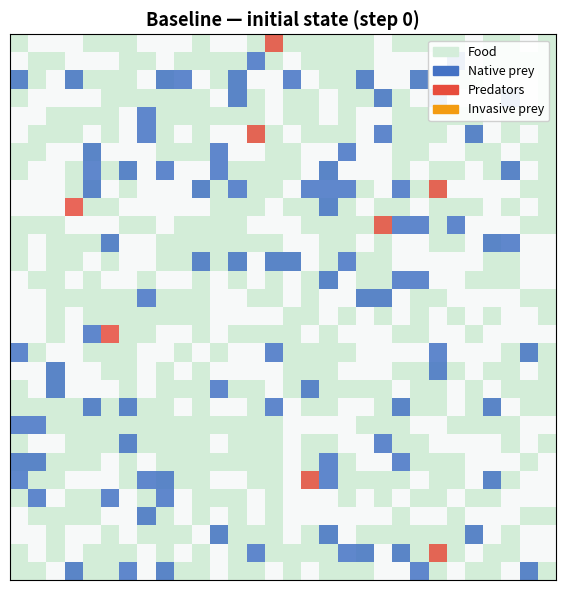
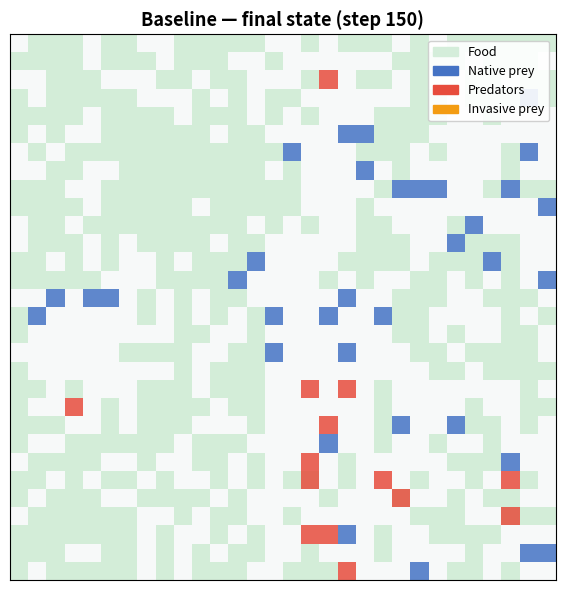
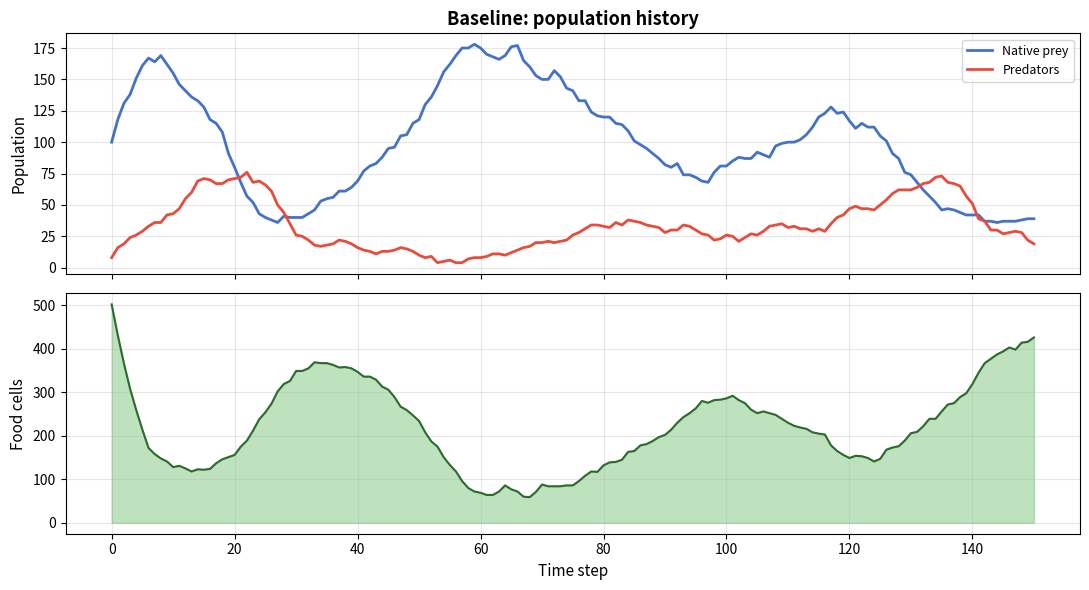
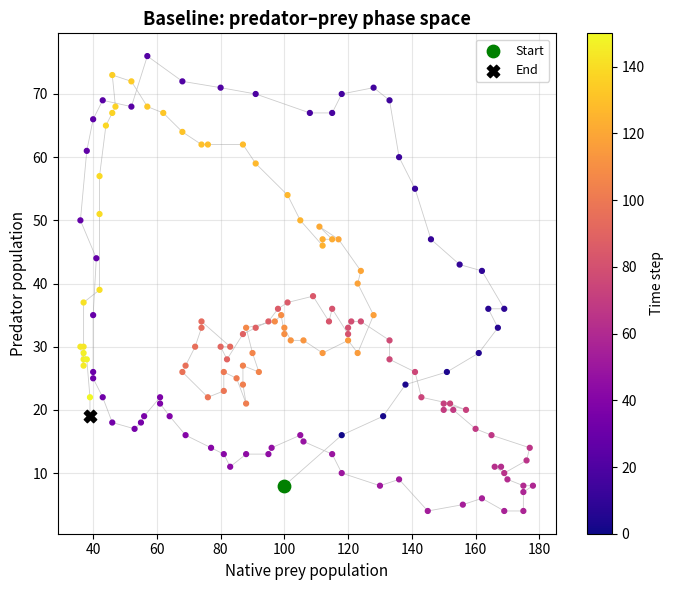
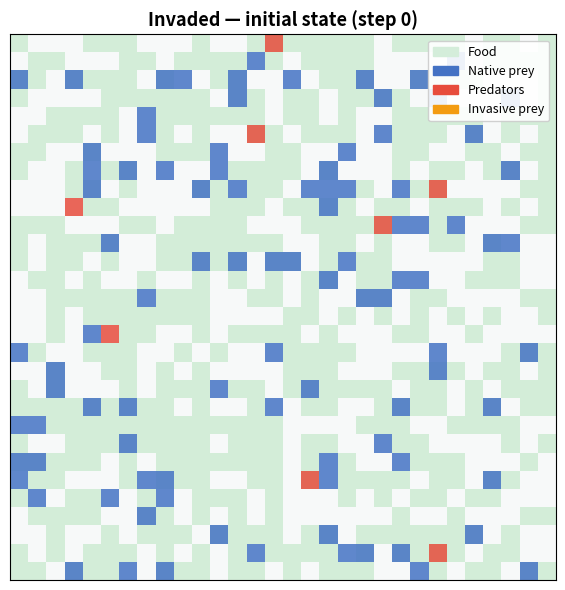
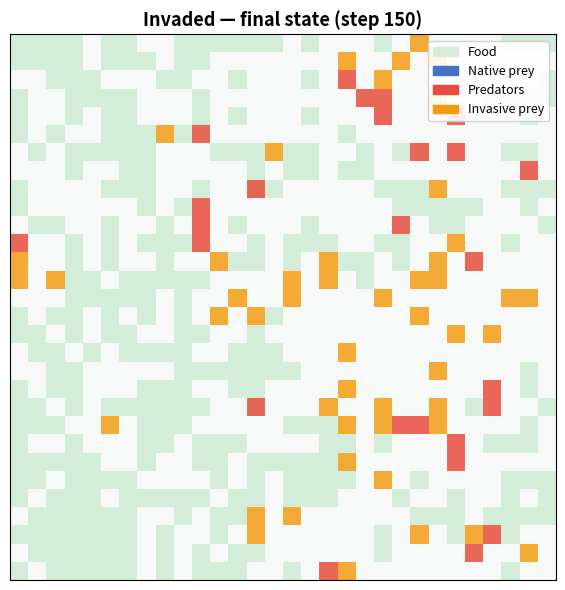
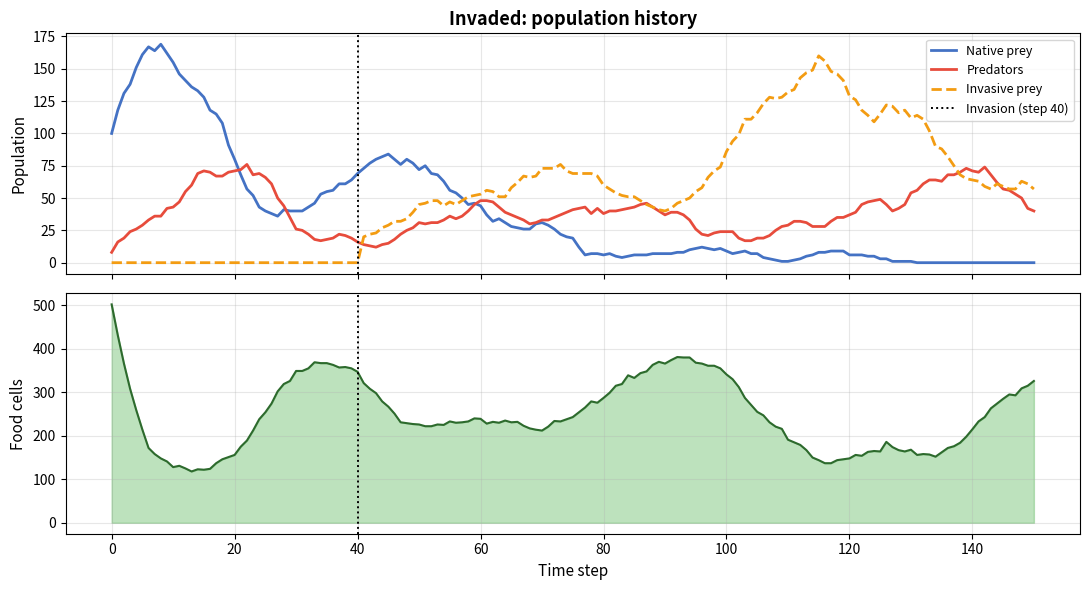
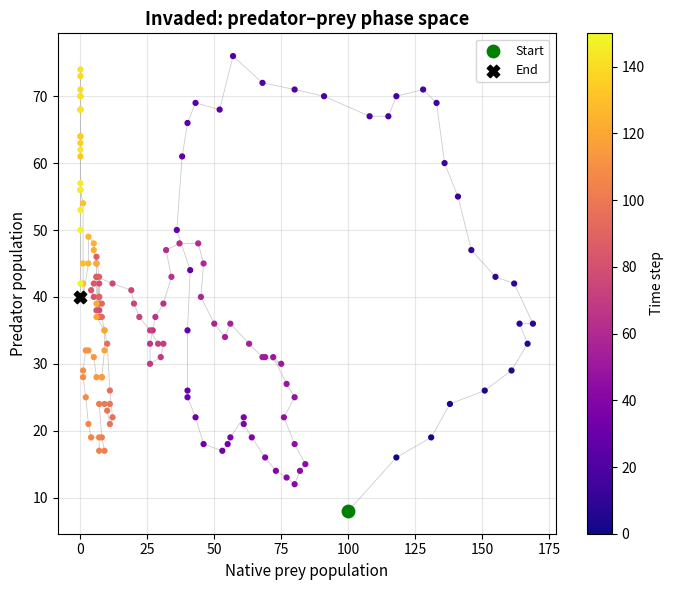
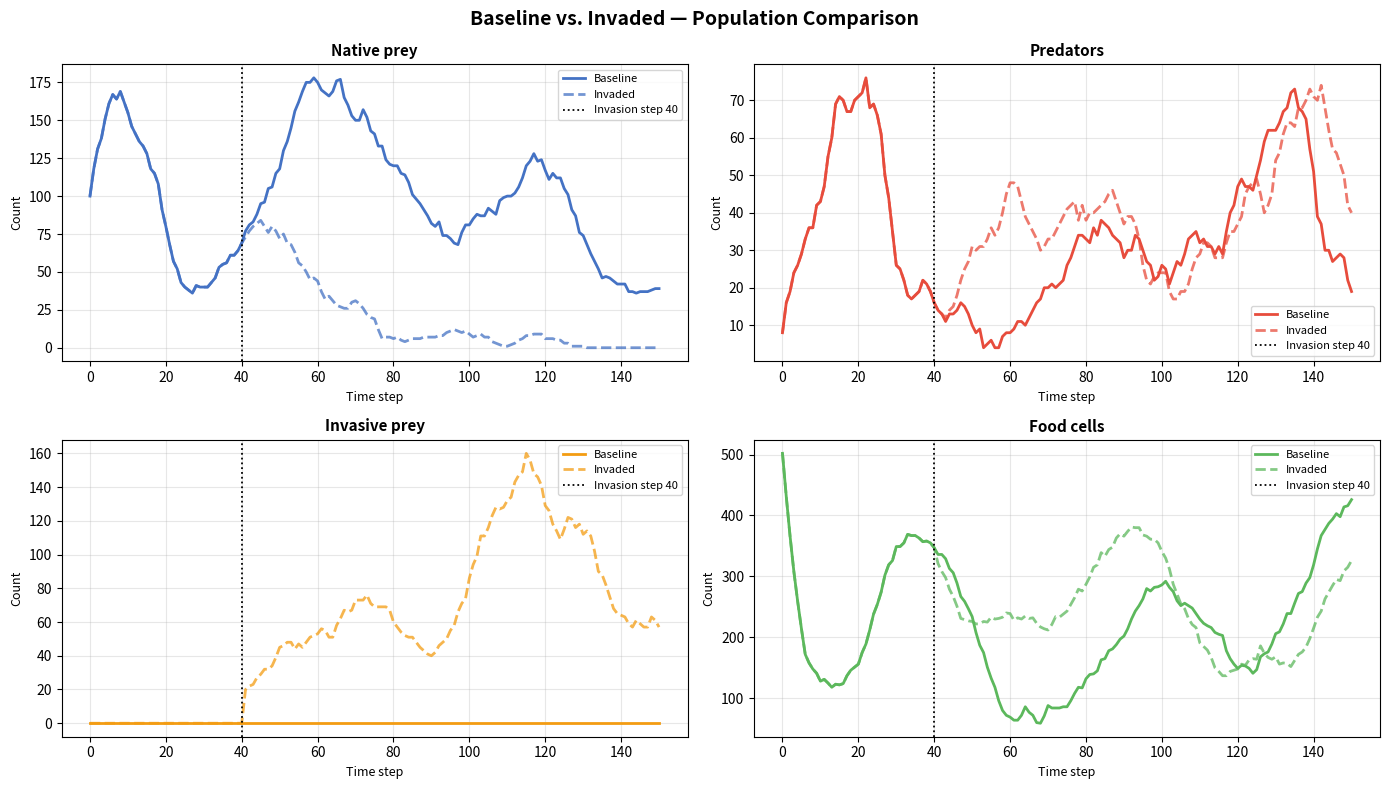
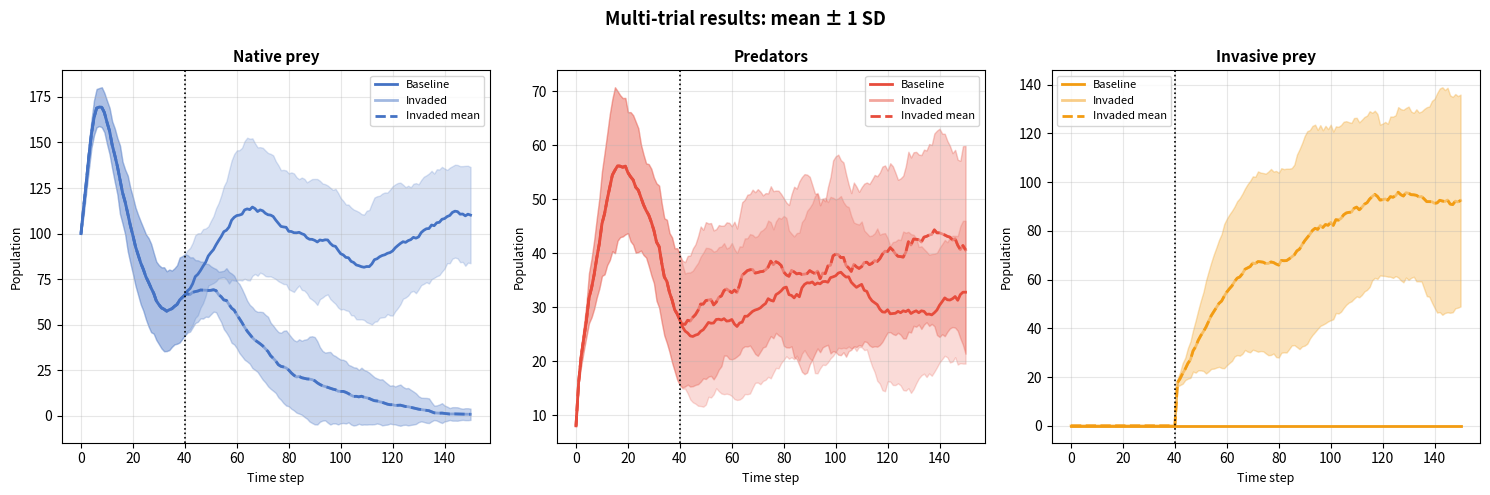
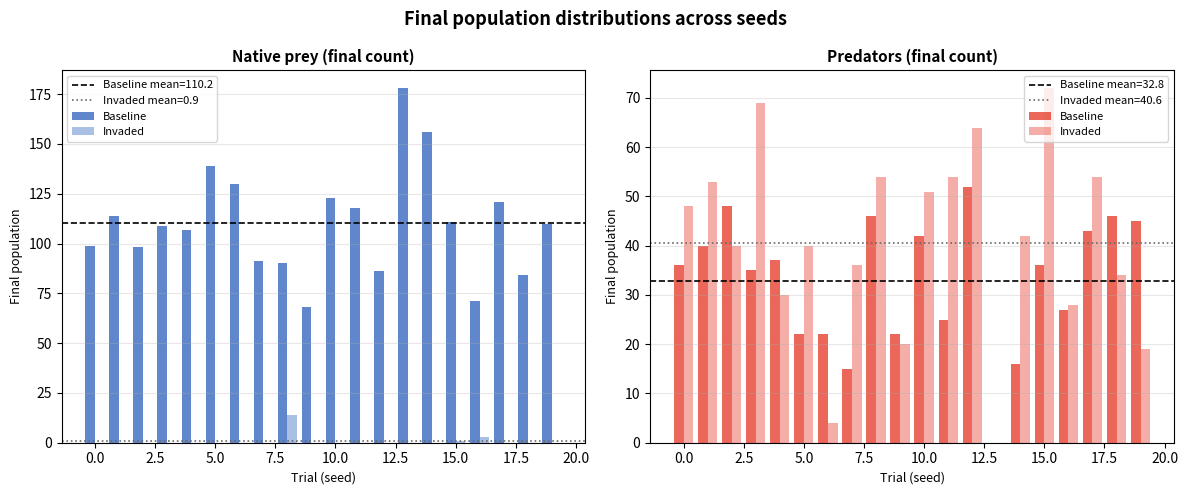

Write Python code to recreate these figures, in order.
import random
import numpy as np
import matplotlib.pyplot as plt
import matplotlib.patches as mpatches
import matplotlib.gridspec as gridspec
from matplotlib.colors import ListedColormap
from collections import defaultdict

def set_seed(seed: int = 42) -> None:
    random.seed(seed)
    np.random.seed(seed)

class NativePrey:
    """
    Native prey that move randomly, eat food, gain energy, and reproduce.

    Parameters:
    
    x, y : int
        Initial grid coordinates.
    
    energy : int
        Starting energy level.
    
    reproduce_prob : float
        Probability of reproduction when conditions are met.
    
    energy_gain : int
        Energy gained per food cell consumed.
    
    max_energy : int
        Energy cap (prevents unlimited accumulation).

    """

    def __init__(self, x: int, y: int, energy: int = 6,
                 reproduce_prob: float = 0.18, energy_gain: int = 3,
                 max_energy: int = 10):
        self.x = x
        self.y = y
        self.energy = energy
        self.reproduce_prob = reproduce_prob
        self.energy_gain = energy_gain
        self.max_energy = max_energy
        self.ate_this_step = False

    def move(self, width: int, height: int, food_grid : np.ndarray) -> None:
        """Move one cell in a random cardinal direction. Moves to food if in neighboring cell"""
        if self.y < height-1 and self.x < width-1 and food_grid[self.y + 1, self.x + 1]:
            dx, dy = (1, 1)
        elif self.x < width-1 and food_grid[self.y, self.x + 1]:
            dx, dy = (1, 0)
        elif self.y < height-1 and food_grid[self.y + 1, self.x]:
            dx, dy = (0, 1)
        elif self.y > 1 and food_grid[self.y - 1, self.x]:
            dx, dy = (0, -1)
        elif self.x > 1 and food_grid[self.y, self.x - 1]:
            dx, dy = (-1, 0)
        elif self.y > 1 and self.x > 1 and food_grid[self.y - 1, self.x - 1]:
            dx, dy = (-1, -1)
        else:   
            dx, dy = random.choice([(1, 0), (-1, 0), (0, 1), (0, -1)])
            
        self.x = (self.x + dx) % width
        self.y = (self.y + dy) % height

    def lose_energy(self) -> None:
        """Subtract 1 energy per step (metabolism cost)."""
        self.energy -= 1

    def eat(self, food_grid: np.ndarray) -> bool:
        """Consume food at current cell if available; restore energy."""
        if food_grid[self.y, self.x]:
            food_grid[self.y, self.x] = False
            self.energy = min(self.max_energy, self.energy + self.energy_gain)
            self.ate_this_step = True
            return True
        self.ate_this_step = False
        return False

    def reproduce(self) -> "NativePrey | None":
        """Spawn an offspring if conditions are met."""
        if self.ate_this_step and self.energy >= 4 and random.random() < self.reproduce_prob:
            self.energy = max(1, self.energy - 2)
            return NativePrey(self.x, self.y, energy=4,
                              reproduce_prob=self.reproduce_prob,
                              energy_gain=self.energy_gain,
                              max_energy=self.max_energy)
        return None

    def is_alive(self) -> bool:
        """Return True if agent still has energy."""
        return self.energy > 0


class InvasivePrey:
    """
    Invasive prey with higher mobility, energy resilience, and competitive displacement.

    Invasive prey have an ecological edge over native prey:
    - Can move 1 or 2 cells per step.
    - Higher reproduction probability.
    - Displace native prey from shared cells.

    Parameters:
    x, y : int
        Initial grid coordinates.

    energy : int
        Starting energy level.
    
    reproduce_prob : float
        Probability of reproduction when conditions are met.
    
    energy_gain : int
        Energy gained per food cell consumed.
    
    max_energy : int
        Energy cap.
    """

    def __init__(self, x: int, y: int, energy: int = 6,
                 reproduce_prob: float = 0.2, energy_gain: int = 3,
                 max_energy: int = 12):
        self.x = x
        self.y = y
        self.energy = energy
        self.reproduce_prob = reproduce_prob
        self.energy_gain = energy_gain
        self.max_energy = max_energy
        self.ate_this_step = False

    def move(self, width: int, height: int, food_grid) -> None:
        """Move 1 or 2 cells (biased toward 1) in a random cardinal direction. If food in neighboring cell, eat food"""
        if self.y < height-1 and self.x < width-1 and food_grid[self.y + 1, self.x + 1]:
            dx, dy = (1, 1)
        elif self.x < width-1 and food_grid[self.y, self.x + 1]:
            dx, dy = (1, 0)
        elif self.y < height-1 and food_grid[self.y + 1, self.x]:
            dx, dy = (0, 1)
        elif self.y > 1 and food_grid[self.y - 1, self.x]:
            dx, dy = (0, -1)
        elif self.x > 1 and food_grid[self.y, self.x - 1]:
            dx, dy = (-1, 0)
        elif self.y > 1 and self.x > 1 and food_grid[self.y - 1, self.x - 1]:
            dx, dy = (-1, -1)
        else:   
            step = random.choice([1, 1, 2])
            dx, dy = random.choice([(step, 0), (-step, 0), (0, step), (0, -step), (0, 0)])
            
        self.x = (self.x + dx) % width
        self.y = (self.y + dy) % height

    def lose_energy(self) -> None:
        """Subtract 1 energy per step."""
        self.energy -= 1

    def eat(self, food_grid: np.ndarray) -> bool:
        """Consume food at current cell if available; restore energy."""
        if food_grid[self.y, self.x]:
            food_grid[self.y, self.x] = False
            self.energy = min(self.max_energy, self.energy + self.energy_gain)
            self.ate_this_step = True
            return True
        self.ate_this_step = False
        return False

    def reproduce(self) -> "InvasivePrey | None":
        """Spawn an offspring if conditions are met."""
        if self.ate_this_step and self.energy >= 5 and random.random() < self.reproduce_prob:
            self.energy = max(1, self.energy - 2)
            return InvasivePrey(self.x, self.y, energy=5,
                                reproduce_prob=self.reproduce_prob,
                                energy_gain=self.energy_gain,
                                max_energy=self.max_energy)
        return None

    def is_alive(self) -> bool:
        """Return True if agent still has energy."""
        return self.energy > 0


class Predator:
    """
    Predator with vision-based hunting, energy metabolism, and reproduction.

    Predators scan a square neighbourhood of radius `vision` each step.
    If prey are visible, they move toward the closest one.
    Otherwise they random-walk.

    Parameters:
    x, y : int
        Initial grid coordinates.

    energy : int
        Starting energy level.
    
    energy_gain : int
        Energy gained per prey eaten.
    
    reproduce_energy : int
        Minimum energy required to reproduce.
    
    vision : int
        Chebyshev-distance radius for detecting prey.
    """

    def __init__(self, x: int, y: int, energy: int = 10,
                 energy_gain: int = 6, reproduce_energy: int = 8, vision: int = 3):
        self.x = x
        self.y = y
        self.energy = energy
        self.energy_gain = energy_gain
        self.reproduce_energy = reproduce_energy
        self.vision = vision

    def _step_toward(self, current: int, target: int, size: int) -> int:
        """Return +1, -1, or 0 to move current one step toward target on a torus."""
        forward = (target - current) % size
        backward = (current - target) % size
        if forward == 0:
            return 0
        return 1 if forward <= backward else -1

    
    def move(self, width: int, height: int, all_prey: list) -> None:
        """Move toward the nearest visible prey, or random-walk if none visible."""
        visible = []
        for prey in all_prey:
            dx = min(abs(prey.x - self.x), width  - abs(prey.x - self.x))
            dy = min(abs(prey.y - self.y), height - abs(prey.y - self.y))
            if max(dx, dy) <= self.vision:
                visible.append((dx + dy, prey))

        if visible and random.random() < 0.85:
            _, target = min(visible, key=lambda item: item[0])
            if random.random() < 0.5:
                step_x = self._step_toward(self.x, target.x, width)
                step_y = 0 if step_x != 0 else self._step_toward(self.y, target.y, height)
            else:
                step_y = self._step_toward(self.y, target.y, height)
                step_x = 0 if step_y != 0 else self._step_toward(self.x, target.x, width)
            self.x = (self.x + step_x) % width
            self.y = (self.y + step_y) % height
            return

        dx, dy = random.choice([(1, 0), (-1, 0), (0, 1), (0, -1), (0, 0)])
        self.x = (self.x + dx) % width
        self.y = (self.y + dy) % height

    def lose_energy(self) -> None:
        """Subtract 1 energy per step."""
        self.energy -= 1

    def eat(self) -> None:
        """Gain energy from eating a prey agent."""
        self.energy += self.energy_gain

    def reproduce(self) -> "Predator | None":
        """Spawn an offspring when energy is high enough; split energy evenly."""
        if self.energy >= self.reproduce_energy:
            child_energy = self.energy / 2
            self.energy += -1 * child_energy
            return Predator(self.x, self.y, energy=child_energy,
                            energy_gain=self.energy_gain,
                            reproduce_energy=self.reproduce_energy,
                            vision=self.vision)
        return None

    def is_alive(self) -> bool:
        """Return True if agent still has energy."""
        return self.energy > 0


class Ecosystem:
    """
    2D toroidal predator-prey ecosystem with optional invasive species.

    Parameters:
    
    width, height : int
        Grid dimensions.
    
    initial_prey : int
        Number of native prey at t=0.
    
    initial_predators : int
        Number of predators at t=0.
    
    food_regrowth_rate : float
        Probability per empty cell per step that food regrows.
    
    initial_invasive : int
        Number of invasive prey at t=0 (0 = no invasion at start).
    
    initial_food_fraction : float
        Fraction of cells that start with food.
    """

    def __init__(
        self,
        width: int = 30,
        height: int = 30,
        initial_prey: int = 100,
        initial_predators: int = 8,
        food_regrowth_rate: float = 0.07,
        initial_invasive: int = 0,
        initial_food_fraction: float = 0.55,
    ):
        self.width = width
        self.height = height
        self.food_regrowth_rate = food_regrowth_rate
        self.step_count = 0

        # Food grid: True = food present
        self.food_grid = np.random.random((height, width)) < initial_food_fraction

        # Agent populations
        self.prey = [
            NativePrey(random.randrange(width), random.randrange(height))
            for _ in range(initial_prey)
        ]
        self.predators = [
            Predator(random.randrange(width), random.randrange(height))
            for _ in range(initial_predators)
        ]
        self.invasive = [
            InvasivePrey(random.randrange(width), random.randrange(height))
            for _ in range(initial_invasive)
        ]

        # History (step 0 = initial state)
        self.prey_history:      list[int] = [len(self.prey)]
        self.predator_history:  list[int] = [len(self.predators)]
        self.invasive_history:  list[int] = [len(self.invasive)]
        self.food_history:      list[int] = [int(np.sum(self.food_grid))]

    def introduce_invasive(self, count: int = 8) -> None:
        """Spawn `count` invasive prey at random positions."""
        self.invasive.extend(
            InvasivePrey(random.randrange(self.width), random.randrange(self.height))
            for _ in range(count)
        )

    def run(self, steps: int = 100, invasion_step: int | None = None,
            invasion_count: int = 0) -> None:
        """
        Advance the simulation by `steps` time steps.

        Parameters:
        
        steps : int
            Number of steps to simulate.
        
        invasion_step : int or None
            Step at which to introduce invasive prey (None = never).
        
        invasion_count : int
            Number of invasive prey to introduce at invasion_step.
        """
        for _ in range(steps):
            if invasion_step is not None and self.step_count == invasion_step:
                self.introduce_invasive(invasion_count)
            self.step()

    def get_grid(self) -> np.ndarray:
        """
        Return a 2D integer grid for visualization.

        Values
        ------
        0 : empty / food (food shown separately as background)
        1 : native prey
        2 : predator
        3 : invasive prey
        """
        grid = np.zeros((self.height, self.width), dtype=int)
        for p in self.prey:
            grid[p.y, p.x] = 1
        for i in self.invasive:
            grid[i.y, i.x] = 3
        for p in self.predators:
            grid[p.y, p.x] = 2
        return grid


    def _regrow_food(self) -> None:
        """Stochastically regrow food on empty cells."""
        regrow_mask = np.random.random((self.height, self.width)) < self.food_regrowth_rate
        self.food_grid |= (~self.food_grid & regrow_mask)


    def step(self) -> None:
        """Advance the simulation by one time step."""
        self.step_count += 1

        # 1. Food regrowth
        self._regrow_food()

        # 2. Invasive prey act first 
        for inv in self.invasive:
            inv.move(self.width, self.height, self.food_grid)
            inv.lose_energy()
            inv.eat(self.food_grid)

        # 3. Invasive prey displace natives sharing a cell 
        if self.invasive:
            invaded_cells = {(inv.x, inv.y) for inv in self.invasive}
            self.prey = [p for p in self.prey if (p.x, p.y) not in invaded_cells]

        # 4. Native prey act
        for p in self.prey:
            p.move(self.width, self.height, self.food_grid)
            p.lose_energy()
            p.eat(self.food_grid)

        # 5. Prey reproduction
        self.prey    += [b for p in self.prey    for b in [p.reproduce()] if b]
        self.invasive += [b for i in self.invasive for b in [i.reproduce()] if b]

        # 6. Predators move and lose energy
        all_prey = self.prey + self.invasive
        for pred in self.predators:
            pred.move(self.width, self.height, all_prey)
            pred.lose_energy()

        # 7. Predators eat native prey
        pred_positions = defaultdict(list)
        for pred in self.predators:
            pred_positions[(pred.x, pred.y)].append(pred)

        surviving_native = []
        for p in self.prey:
            eaters = pred_positions.get((p.x, p.y))
            if eaters:
                random.choice(eaters).eat()
            else:
                surviving_native.append(p)
        self.prey = surviving_native

        # 8. Predators eat invasive prey
        surviving_invasive = []
        for i in self.invasive:
            eaters = pred_positions.get((i.x, i.y))
            if eaters:
                random.choice(eaters).eat()
            else:
                surviving_invasive.append(i)
        self.invasive = surviving_invasive

        # 9. Predator reproduction
        self.predators += [b for p in self.predators for b in [p.reproduce()] if b]

        # 10. Remove dead agents
        self.predators = [p for p in self.predators if p.is_alive()]
        self.invasive  = [i for i in self.invasive  if i.is_alive()]
        self.prey      = [p for p in self.prey      if p.is_alive()]

        # 11. Record history
        self.prey_history.append(len(self.prey))
        self.predator_history.append(len(self.predators))
        self.invasive_history.append(len(self.invasive))
        self.food_history.append(int(np.sum(self.food_grid)))


 # light green background
FOOD_COLOR    = "#d4edda"  
# near-white
EMPTY_COLOR   = "#f8f9fa"   
# blue
NATIVE_COLOR  = "#4472C4"   
# red
PRED_COLOR    = "#E74C3C"   
# orange
INVASIVE_COLOR= "#F39C12"   


def plot_grid(ecosystem: Ecosystem, title: str = "Ecosystem grid") -> None:
    """
    Render a colour-coded snapshot of the 2D grid.

    Food is shown as a green background layer; agents are overlaid.
    Legend: blue = native prey, red = predator, orange = invasive prey.
    """
    grid  = ecosystem.get_grid()
    food  = ecosystem.food_grid

    fig, ax = plt.subplots(figsize=(6, 6))

    # Food background
    food_rgba = np.where(food[:, :, np.newaxis],
                         [0.83, 0.93, 0.85, 1.0], 
                         [0.97, 0.98, 0.98, 1.0]) 
    ax.imshow(food_rgba, origin="upper")

    # Agent overlay
    agent_cmap = ListedColormap(["none", NATIVE_COLOR, PRED_COLOR, INVASIVE_COLOR])
    masked = np.ma.masked_where(grid == 0, grid)
    ax.imshow(masked, cmap=agent_cmap, vmin=0, vmax=3, alpha=0.85, origin="upper")

    ax.set_title(title, fontsize=13, fontweight="bold")
    ax.set_xticks([])
    ax.set_yticks([])

    legend_patches = [
        mpatches.Patch(color=FOOD_COLOR,     label="Food"),
        mpatches.Patch(color=NATIVE_COLOR,   label="Native prey"),
        mpatches.Patch(color=PRED_COLOR,     label="Predators"),
        mpatches.Patch(color=INVASIVE_COLOR, label="Invasive prey"),
    ]
    
    ax.legend(handles=legend_patches, loc="upper right", framealpha=0.9, fontsize=9)
    plt.tight_layout()
    plt.show()


def plot_population_history(ecosystem: Ecosystem, title: str = "Population over time", invasion_step: int | None = None) -> None:

    # Plot population and food time-series on a shared time axis.
    steps = range(len(ecosystem.prey_history))
    has_invasive = any(c > 0 for c in ecosystem.invasive_history)

    fig, (ax1, ax2) = plt.subplots(2, 1, figsize=(11, 6), sharex=True)

    ax1.plot(steps, ecosystem.prey_history,     label="Native prey",  color=NATIVE_COLOR,    lw=2)
    ax1.plot(steps, ecosystem.predator_history, label="Predators",    color=PRED_COLOR,      lw=2)
    
    if has_invasive:
        ax1.plot(steps, ecosystem.invasive_history, label="Invasive prey",
                 color=INVASIVE_COLOR, lw=2, linestyle="--")
        
    if invasion_step is not None:
        ax1.axvline(invasion_step, color="black", lw=1.4, linestyle=":",
                    label=f"Invasion (step {invasion_step})")
    ax1.set_ylabel("Population", fontsize=11)
    ax1.set_title(title, fontsize=13, fontweight="bold")
    ax1.legend(fontsize=9)
    ax1.grid(alpha=0.3)

    ax2.fill_between(steps, ecosystem.food_history, color="#5cb85c", alpha=0.4)
    ax2.plot(steps, ecosystem.food_history, color="#2d6a2d", lw=1.5)
    
    if invasion_step is not None:
        ax2.axvline(invasion_step, color="black", lw=1.4, linestyle=":")
    ax2.set_ylabel("Food cells", fontsize=11)
    ax2.set_xlabel("Time step", fontsize=11)
    ax2.grid(alpha=0.3)

    plt.tight_layout()
    plt.show()


def plot_comparison(
    eco_baseline: Ecosystem,
    eco_invaded: Ecosystem,
    invasion_step: int | None = None
) -> None:
    # 2×2 dashboard comparing baseline vs. invaded across all three species and food.
    fig, axes = plt.subplots(2, 2, figsize=(14, 8))
    fig.suptitle("Baseline vs. Invaded — Population Comparison", fontsize=14, fontweight="bold")

    steps_b = range(len(eco_baseline.prey_history))
    steps_i = range(len(eco_invaded.prey_history))

    panels = [
        ("Native prey",   eco_baseline.prey_history,      eco_invaded.prey_history,      NATIVE_COLOR),
        ("Predators",     eco_baseline.predator_history,   eco_invaded.predator_history,  PRED_COLOR),
        ("Invasive prey", eco_baseline.invasive_history,   eco_invaded.invasive_history,  INVASIVE_COLOR),
        ("Food cells",    eco_baseline.food_history,       eco_invaded.food_history,      "#5cb85c"),
    ]

    for ax, (title, base_data, inv_data, color) in zip(axes.flat, panels):
        ax.plot(steps_b, base_data, label="Baseline", color=color,  lw=2)
        ax.plot(steps_i, inv_data,  label="Invaded",  color=color,  lw=2, linestyle="--", alpha=0.75)
        if invasion_step is not None:
            ax.axvline(invasion_step, color="black", lw=1.3, linestyle=":", label=f"Invasion step {invasion_step}")
        ax.set_title(title, fontsize=11, fontweight="bold")
        ax.set_xlabel("Time step", fontsize=9)
        ax.set_ylabel("Count", fontsize=9)
        ax.legend(fontsize=8)
        ax.grid(alpha=0.3)

    plt.tight_layout()
    plt.show()


def plot_phase(ecosystem: Ecosystem, title: str = "Phase-space: predators vs. native prey") -> None:
    """
    Plot the predator–native prey phase-space trajectory.

    This shows the cyclic (or destabilised) relationship between the two
    populations as a trajectory in 2D state space, coloured by time.
    """
    
    native = np.array(ecosystem.prey_history)
    preds  = np.array(ecosystem.predator_history)
    T      = len(native)

    fig, ax = plt.subplots(figsize=(7, 6))
    sc = ax.scatter(native, preds, c=range(T), cmap="plasma", s=12, zorder=3)
    ax.plot(native, preds, color="gray", lw=0.6, alpha=0.4, zorder=2)
    ax.scatter([native[0]], [preds[0]], color="green", s=80, zorder=4, label="Start")
    ax.scatter([native[-1]], [preds[-1]], color="black", s=80, marker="X", zorder=4, label="End")
    plt.colorbar(sc, ax=ax, label="Time step")
    ax.set_xlabel("Native prey population", fontsize=11)
    ax.set_ylabel("Predator population", fontsize=11)
    ax.set_title(title, fontsize=13, fontweight="bold")
    ax.legend(fontsize=9)
    ax.grid(alpha=0.3)
    plt.tight_layout()
    plt.show()


def plot_trial_ribbons(
    baseline_results: list[dict],
    invaded_results:  list[dict],
    invasion_step:    int | None = None
) -> None:
    """
    Plot mean ± 1 SD population ribbons from multi-trial runs.

    Shows statistical uncertainty in outcomes due to stochasticity.
    """
    def ribbon(ax, results, key, color, label):
        matrix = np.array([r[key] for r in results])
        mu  = matrix.mean(axis=0)
        std = matrix.std(axis=0)
        t   = range(len(mu))
        ax.plot(t, mu, color=color, lw=2, label=label)
        ax.fill_between(t, mu - std, mu + std, color=color, alpha=0.2)

    fig, axes = plt.subplots(1, 3, figsize=(15, 5))
    fig.suptitle("Multi-trial results: mean ± 1 SD", fontsize=13, fontweight="bold")

    keys   = ["native_history",    "predator_history",  "invasive_history"]
    titles = ["Native prey",       "Predators",         "Invasive prey"]
    colors = [NATIVE_COLOR,        PRED_COLOR,          INVASIVE_COLOR]

    for ax, key, title, color in zip(axes, keys, titles, colors):
        ribbon(ax, baseline_results, key, color,         "Baseline")
        ribbon(ax, invaded_results,  key, color + "80",  "Invaded") 
        
        # If hex alpha not portable, duplicate with alpha
        # Instead draw a dashed mean line for invaded
        matrix_i = np.array([r[key] for r in invaded_results])
        mu_i  = matrix_i.mean(axis=0)
        std_i = matrix_i.std(axis=0)
        t_i   = range(len(mu_i))
        ax.plot(t_i, mu_i, color=color, lw=2, linestyle="--", label="Invaded mean")
        ax.fill_between(t_i, mu_i - std_i, mu_i + std_i, color=color, alpha=0.10)

        if invasion_step is not None:
            ax.axvline(invasion_step, color="black", lw=1.2, linestyle=":")
            
        ax.set_title(title, fontsize=11, fontweight="bold")
        ax.set_xlabel("Time step", fontsize=9)
        ax.set_ylabel("Population", fontsize=9)
        ax.legend(fontsize=8)
        ax.grid(alpha=0.3)

    plt.tight_layout()
    plt.show()


set_seed(42)

BASELINE_STEPS = 150

eco_baseline = Ecosystem(
    width=30, height=30,
    initial_prey=100, initial_predators=8,
    food_regrowth_rate=0.07
)

plot_grid(eco_baseline, "Baseline — initial state (step 0)")

eco_baseline.run(steps=BASELINE_STEPS)

plot_grid(eco_baseline, f"Baseline — final state (step {BASELINE_STEPS})")
plot_population_history(eco_baseline, "Baseline: population history")
plot_phase(eco_baseline, "Baseline: predator–prey phase space")

print("─" * 45)
print(f"Baseline final  native prey : {len(eco_baseline.prey):>5}")
print(f"Baseline final  predators   : {len(eco_baseline.predators):>5}")
print(f"Baseline final  food cells  : {int(np.sum(eco_baseline.food_grid)):>5}")


set_seed(42)

INVASION_STEP  = 40
INVASION_COUNT = 16
TOTAL_STEPS    = 150

eco_invaded = Ecosystem(
    width=30, height=30,
    initial_prey=100, initial_predators=8,
    food_regrowth_rate=0.07
)

plot_grid(eco_invaded, "Invaded — initial state (step 0)")

eco_invaded.run(
    steps=TOTAL_STEPS,
    invasion_step=INVASION_STEP,
    invasion_count=INVASION_COUNT
)

plot_grid(eco_invaded, f"Invaded — final state (step {TOTAL_STEPS})")
plot_population_history(eco_invaded, "Invaded: population history", invasion_step=INVASION_STEP)
plot_phase(eco_invaded, "Invaded: predator–prey phase space")

print("─" * 45)
print(f"Invaded final  native prey  : {len(eco_invaded.prey):>5}")
print(f"Invaded final  predators    : {len(eco_invaded.predators):>5}")
print(f"Invaded final  invasive prey: {len(eco_invaded.invasive):>5}")


plot_comparison(eco_baseline, eco_invaded, invasion_step=INVASION_STEP)

def run_trial(seed: int, invaded: bool = False, steps: int = 150, invasion_step: int = 40, invasion_count: int = 16) -> dict:
    
    """
    Run one full simulation and return final counts + full histories.

    Parameters:
    seed : int
        Random seed for this trial.
    invaded : bool
        If True, introduce invasive prey at invasion_step.
    steps : int
        Total simulation steps.
    invasion_step : int
        Step at which invasive prey are introduced.
    invasion_count : int
        Number of invasive prey introduced.

    Returns:
    dict with keys: final_native, final_predators, final_invasive,
                    native_history, predator_history, invasive_history
    """
    
    set_seed(seed)
    eco = Ecosystem(
        width=30, height=30,
        initial_prey=100, initial_predators=8,
        food_regrowth_rate=0.07
    )
    
    if invaded:
        eco.run(steps=steps, invasion_step=invasion_step, invasion_count=invasion_count)
    else:
        eco.run(steps=steps)
    return {
        "final_native":      len(eco.prey),
        "final_predators":   len(eco.predators),
        "final_invasive":    len(eco.invasive),
        "native_history":    eco.prey_history,
        "predator_history":  eco.predator_history,
        "invasive_history":  eco.invasive_history,
    }


N_TRIALS = 20
seeds    = list(range(N_TRIALS))

print(f"Running {N_TRIALS} baseline trials...")
baseline_results = [run_trial(s, invaded=False)  for s in seeds]

print(f"Running {N_TRIALS} invaded trials...")
invaded_results  = [run_trial(s, invaded=True)   for s in seeds]

print("Done.")


# Population ribbons
plot_trial_ribbons(baseline_results, invaded_results, invasion_step=INVASION_STEP)


# Summary statistics table
def summarise(results: list[dict], label: str) -> None:
    # Print mean, std, min, max for final populations across all trials.
    native    = [r["final_native"]    for r in results]
    preds     = [r["final_predators"] for r in results]
    invasive  = [r["final_invasive"]  for r in results]

    ext_native   = sum(1 for v in native   if v == 0)
    ext_preds    = sum(1 for v in preds    if v == 0)
    ext_invasive = sum(1 for v in invasive if v == 0)

    print(f"\n{'═'*52}")
    print(f"  {label}  ({len(results)} trials)")
    print(f"{'─'*52}")
    print(f"  {'Species':<20} {'Mean':>7} {'Std':>7} {'Min':>5} {'Max':>5}  Extinct")
    print(f"{'─'*52}")
    
    for name, vals, ext in [
        ("Native prey",   native,   ext_native),
        ("Predators",     preds,    ext_preds),
        ("Invasive prey", invasive, ext_invasive),
    ]:
        print(f"  {name:<20} {np.mean(vals):>7.1f} {np.std(vals):>7.1f} "
              f"{min(vals):>5} {max(vals):>5}  {ext}/{len(results)}")
    print(f"{'═'*52}")


summarise(baseline_results, "BASELINE")
summarise(invaded_results,  "INVADED ")


# Final-population scatter: baseline vs. invaded
fig, axes = plt.subplots(1, 2, figsize=(12, 5))
fig.suptitle("Final population distributions across seeds", fontsize=13, fontweight="bold")

for ax, key, color, title in [
    (axes[0], "final_native",    NATIVE_COLOR, "Native prey (final count)"),
    (axes[1], "final_predators", PRED_COLOR,   "Predators (final count)"),
]:
    base_vals = [r[key] for r in baseline_results]
    inv_vals  = [r[key] for r in invaded_results]
    x = np.arange(N_TRIALS)
    ax.bar(x - 0.2, base_vals, width=0.4, label="Baseline", color=color, alpha=0.85)
    ax.bar(x + 0.2, inv_vals,  width=0.4, label="Invaded",  color=color, alpha=0.45)
    ax.axhline(np.mean(base_vals), color="black",    lw=1.2, linestyle="--", label=f"Baseline mean={np.mean(base_vals):.1f}")
    ax.axhline(np.mean(inv_vals),  color="dimgray",  lw=1.2, linestyle=":",  label=f"Invaded mean={np.mean(inv_vals):.1f}")
    ax.set_title(title, fontsize=11, fontweight="bold")
    ax.set_xlabel("Trial (seed)", fontsize=9)
    ax.set_ylabel("Final population", fontsize=9)
    ax.legend(fontsize=8)
    ax.grid(axis="y", alpha=0.3)

plt.tight_layout()
plt.show()
